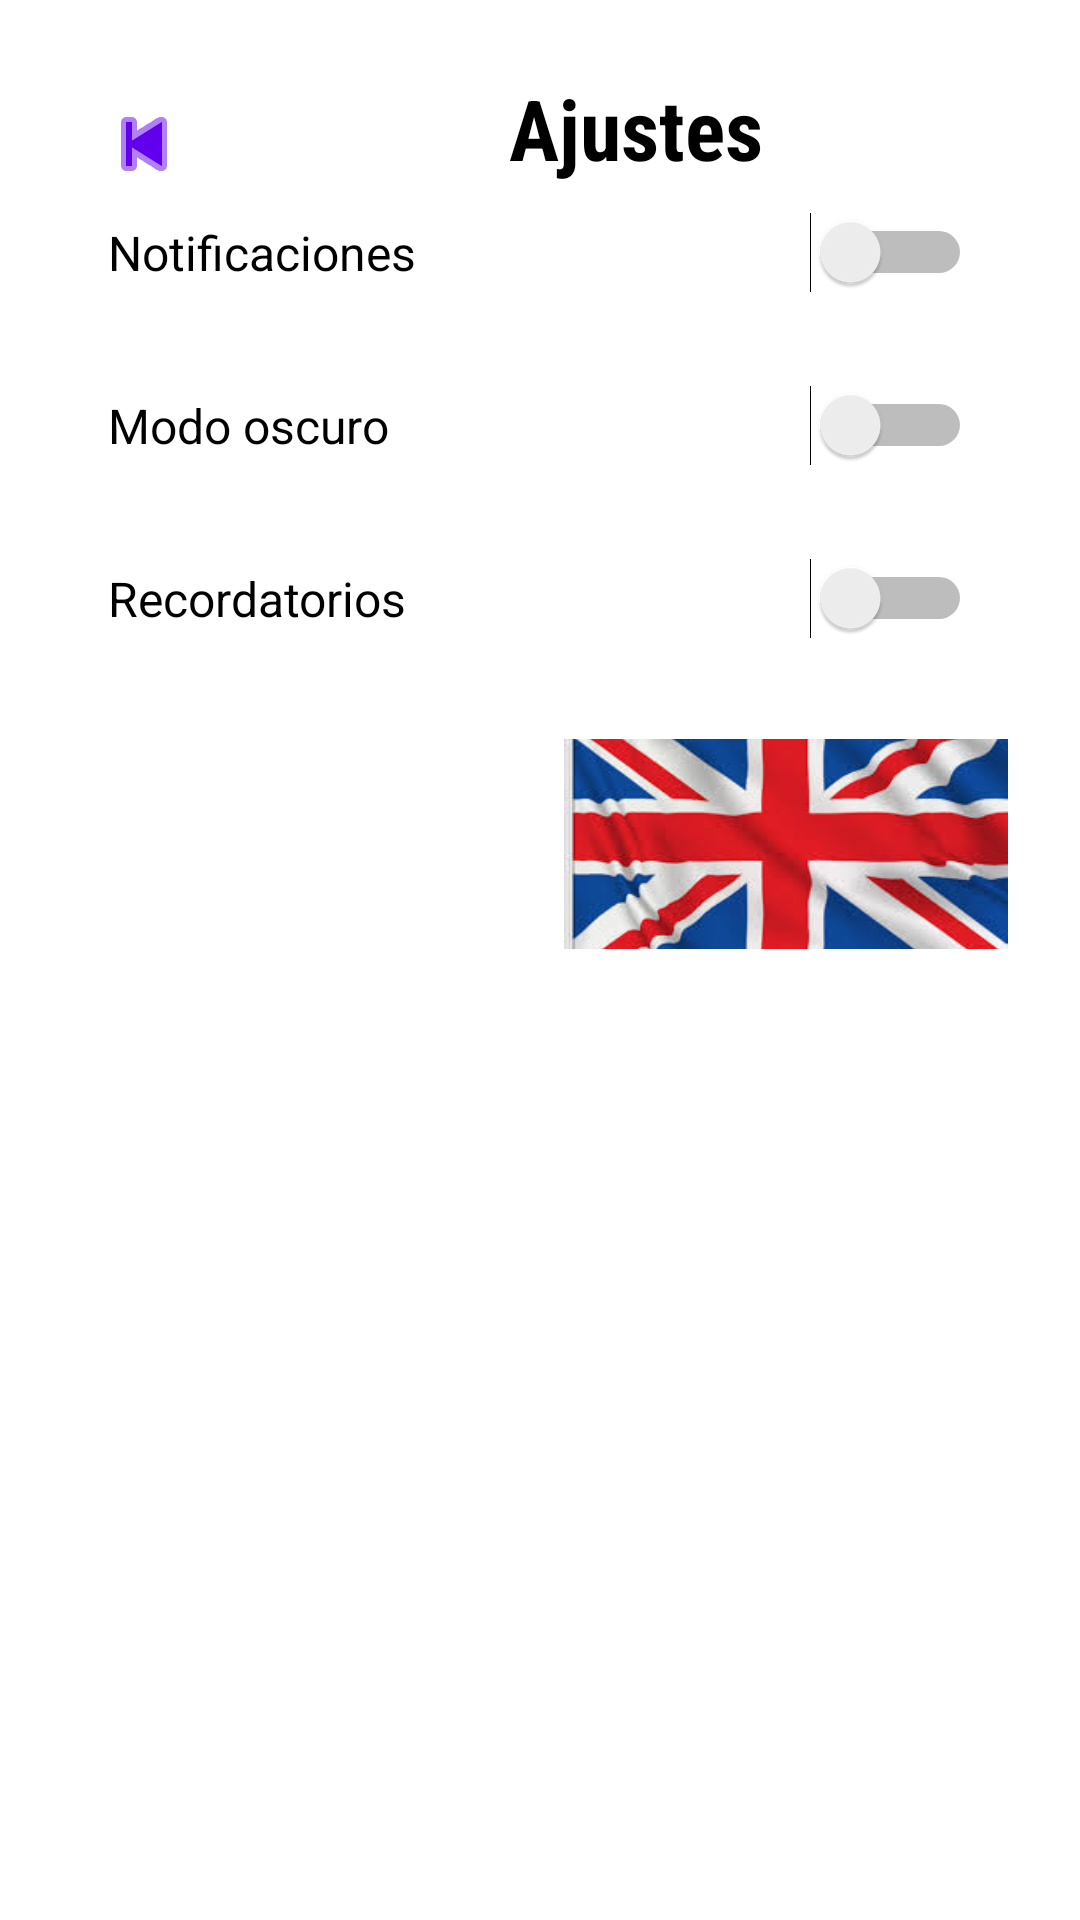

Here is an Android app screen rendered from its layout file. Give the layout XML and the strings, colors and styles it references.
<!-- AndroidManifest.xml: application theme Theme.GymApp -->
<!-- res/layout/activity_ajustes.xml -->
<?xml version="1.0" encoding="utf-8"?>
<androidx.constraintlayout.widget.ConstraintLayout
    xmlns:android="http://schemas.android.com/apk/res/android"
    xmlns:app="http://schemas.android.com/apk/res-auto"
    android:layout_width="match_parent"
    android:layout_height="match_parent"
    android:padding="24dp"
    android:background="?android:attr/windowBackground">

    
    <ImageButton
        android:id="@+id/btnVolverAjustes"
        android:layout_width="48dp"
        android:layout_height="48dp"
        android:background="?attr/selectableItemBackgroundBorderless"
        android:contentDescription="@string/volver"
        android:src="@android:drawable/ic_media_previous"
        app:tint="?attr/colorPrimary"
        app:layout_constraintTop_toTopOf="parent"
        app:layout_constraintStart_toStartOf="parent"/>

    
    <TextView
        android:id="@+id/tvAjustesTitulo"
        android:layout_width="wrap_content"
        android:layout_height="wrap_content"
        android:text="@string/ajustes"
        android:fontFamily="sans-serif-condensed"
        android:textSize="28sp"
        android:textStyle="bold"
        android:textColor="?android:textColorPrimary"
        app:layout_constraintTop_toTopOf="parent"
        app:layout_constraintStart_toEndOf="@id/btnVolverAjustes"
        app:layout_constraintEnd_toEndOf="parent"
        android:layout_marginStart="16dp"
        android:layout_marginBottom="24dp"/>

    
    <Switch
        android:id="@+id/switchNotificaciones"
        android:layout_width="0dp"
        android:layout_height="wrap_content"
        android:text="@string/notificaciones"
        android:textSize="16sp"
        android:padding="12dp"
        app:layout_constraintTop_toBottomOf="@id/tvAjustesTitulo"
        app:layout_constraintStart_toStartOf="parent"
        app:layout_constraintEnd_toEndOf="parent"/>

    
    <Switch
        android:id="@+id/switchModoOscuro"
        android:layout_width="0dp"
        android:layout_height="wrap_content"
        android:text="@string/modo_oscuro"
        android:textSize="16sp"
        android:padding="12dp"
        app:layout_constraintTop_toBottomOf="@id/switchNotificaciones"
        app:layout_constraintStart_toStartOf="parent"
        app:layout_constraintEnd_toEndOf="parent"
        android:layout_marginTop="12dp"/>

    
    <Switch
        android:id="@+id/switchRecordatorios"
        android:layout_width="0dp"
        android:layout_height="wrap_content"
        android:text="@string/recordatorios"
        android:textSize="16sp"
        android:padding="12dp"
        app:layout_constraintTop_toBottomOf="@id/switchModoOscuro"
        app:layout_constraintStart_toStartOf="parent"
        app:layout_constraintEnd_toEndOf="parent"
        android:layout_marginTop="12dp"/>

    
    <LinearLayout
        android:id="@+id/contenedorBanderas"
        android:layout_width="0dp"
        android:layout_height="wrap_content"
        android:orientation="horizontal"
        app:layout_constraintTop_toBottomOf="@id/switchRecordatorios"
        app:layout_constraintStart_toStartOf="parent"
        app:layout_constraintEnd_toEndOf="parent"
        android:layout_marginTop="24dp">

        
        <ImageButton
            android:id="@+id/btnEspaniol"
            android:layout_width="0dp"
            android:layout_height="70dp"
            android:layout_weight="1"
            android:layout_marginEnd="8dp"
            android:background="?attr/selectableItemBackgroundBorderless"
            android:contentDescription="Español"
            android:scaleType="centerCrop"
            android:src="@drawable/espana"
            android:alpha="1"/>

        
        <ImageButton
            android:id="@+id/btnIngles"
            android:layout_width="0dp"
            android:layout_height="70dp"
            android:layout_weight="1"
            android:layout_marginStart="8dp"
            android:background="?attr/selectableItemBackgroundBorderless"
            android:contentDescription="English"
            android:scaleType="centerCrop"
            android:src="@drawable/reinounido"
            android:alpha="1"/>

    </LinearLayout>

</androidx.constraintlayout.widget.ConstraintLayout>
<!-- resources referenced by this layout -->
<resources>
  <!-- drawable reinounido: jpg bitmap (drawable, 14272 bytes) -->
  <string name="ajustes">Ajustes</string>
  <string name="modo_oscuro">Modo oscuro</string>
  <string name="notificaciones">Notificaciones</string>
  <string name="recordatorios">Recordatorios</string>
  <string name="volver">Volver</string>
  <style name="Theme.GymApp" parent="Theme.MaterialComponents.DayNight.NoActionBar">
  
          
          <item name="colorPrimary">@color/purple_500</item>
          <item name="colorPrimaryVariant">@color/purple_700</item>
          <item name="colorSecondary">@color/teal_200</item>
  
          
          <item name="android:colorBackground">@color/background</item>
          <item name="android:textColorPrimary">@color/text_primary</item>
          <item name="colorOnPrimary">@color/white</item>
  
      </style>z
  <color name="purple_500">#6200EE</color>
  <color name="purple_700">#3700B3</color>
  <color name="teal_200">#03FFE6</color>
  <color name="background">#FFFFFF</color>
  <color name="text_primary">#000000</color>
  <color name="white">#FFFFFF</color>
</resources>
